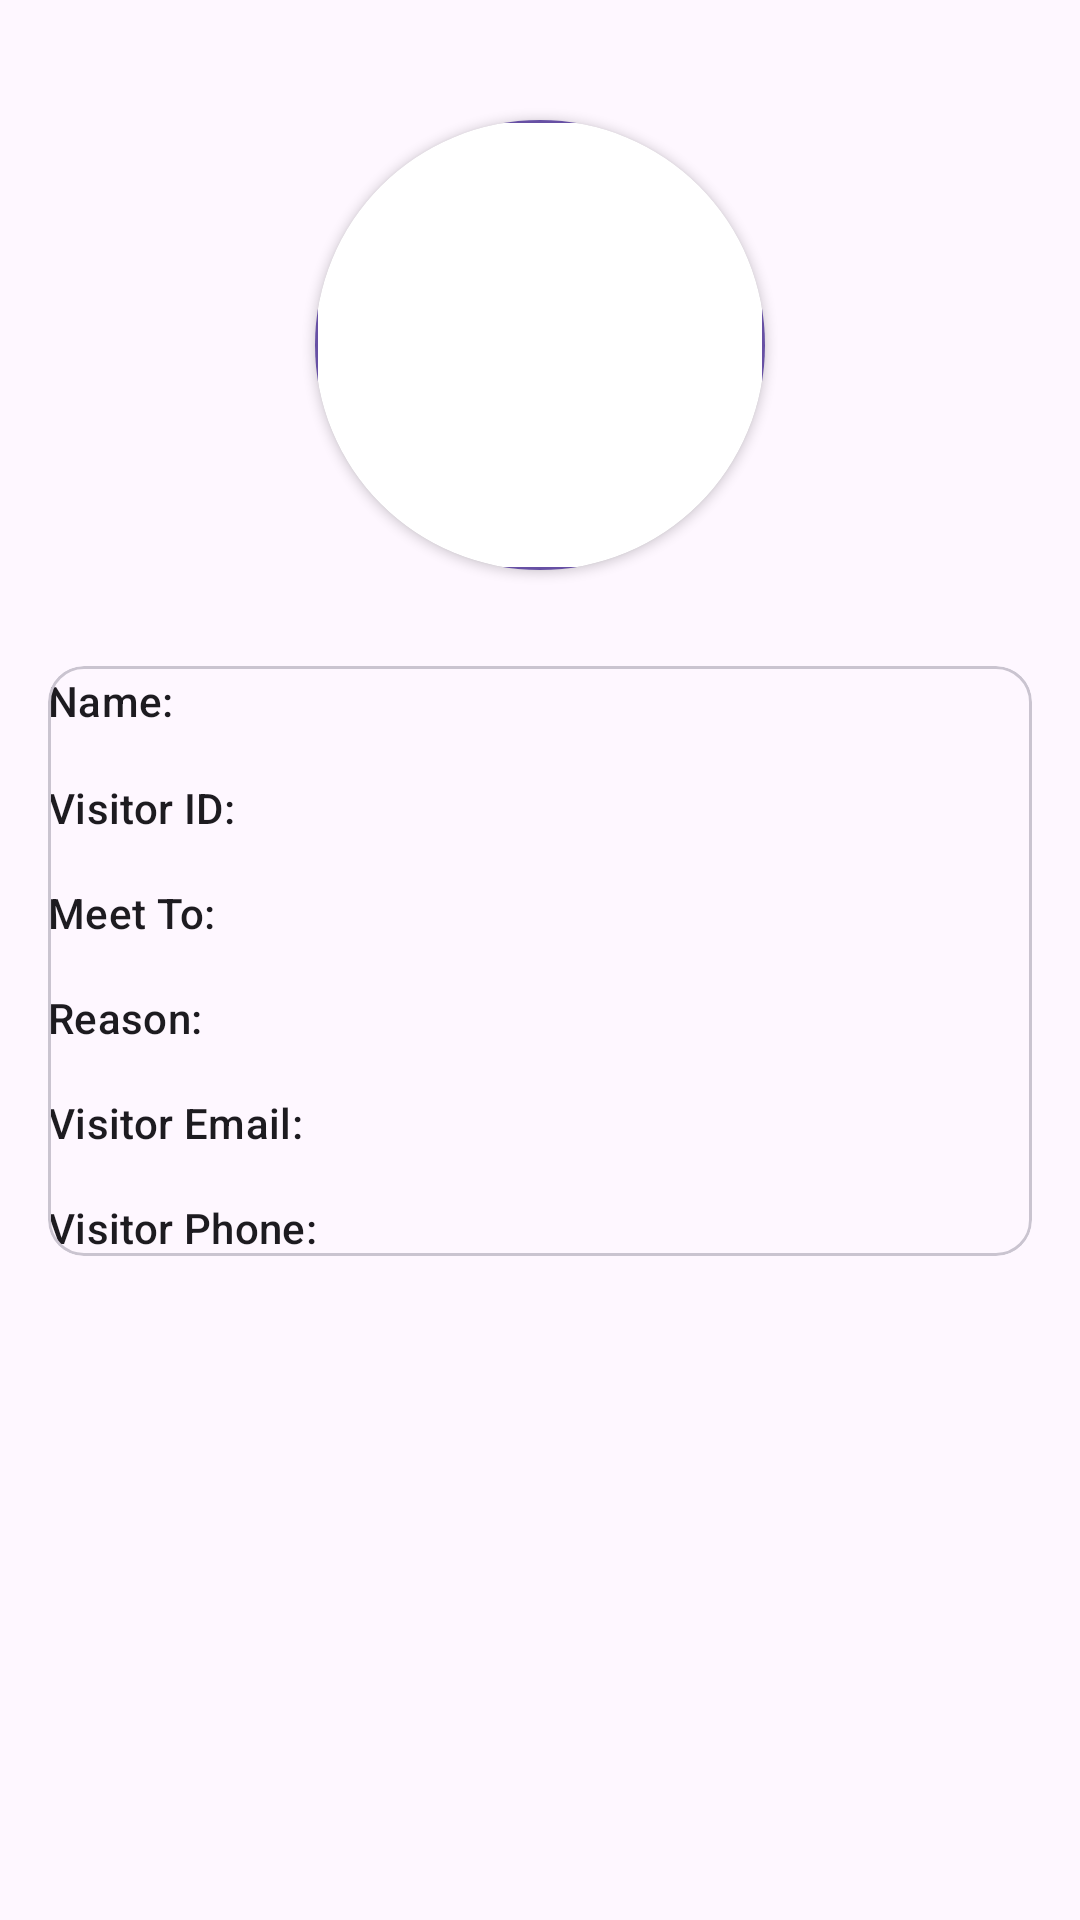

The Android layout XML behind this screen, and the referenced resources:
<!-- AndroidManifest.xml: application theme Theme.DigitalPass -->
<!-- res/layout/activity_visitor_history_details.xml -->
<?xml version="1.0" encoding="utf-8"?>
<ScrollView xmlns:android="http://schemas.android.com/apk/res/android"
    xmlns:app="http://schemas.android.com/apk/res-auto"
    xmlns:tools="http://schemas.android.com/tools"
    android:layout_width="match_parent"
    android:layout_height="match_parent"
    android:fillViewport="true"
    tools:context=".VisitorHistoryDetails">

    <androidx.constraintlayout.widget.ConstraintLayout
        android:layout_width="match_parent"
        android:layout_height="wrap_content"
        android:padding="16dp">

        <androidx.cardview.widget.CardView
            android:id="@+id/profileCardView"
            android:layout_width="wrap_content"
            android:layout_height="wrap_content"
            android:layout_marginTop="24dp"
            app:cardCornerRadius="75dp"
            app:layout_constraintEnd_toEndOf="parent"
            app:layout_constraintStart_toStartOf="parent"
            app:layout_constraintTop_toTopOf="parent">

            <com.google.android.material.imageview.ShapeableImageView
                android:id="@+id/vistorHistoryImg"
                android:layout_width="150dp"
                android:layout_height="150dp"

                android:scaleType="centerCrop"
                app:layout_constraintEnd_toEndOf="parent"
                app:layout_constraintStart_toStartOf="parent"
                app:layout_constraintTop_toTopOf="parent"
                app:strokeColor="?attr/colorPrimary"
                app:strokeWidth="2dp"
                tools:srcCompat="@tools:sample/avatars" />

        </androidx.cardview.widget.CardView>

        <com.google.android.material.card.MaterialCardView
            android:layout_width="match_parent"
            android:layout_height="wrap_content"
            android:layout_marginTop="32dp"
            app:layout_constraintEnd_toEndOf="parent"
            app:layout_constraintStart_toStartOf="parent"
            app:layout_constraintTop_toBottomOf="@+id/profileCardView">

            <LinearLayout
                android:layout_width="match_parent"
                android:layout_height="match_parent"
                android:orientation="vertical">

                <LinearLayout
                    android:layout_width="match_parent"
                    android:layout_height="match_parent"
                    android:orientation="horizontal">

                    <TextView
                        android:id="@+id/nameLabel"
                        android:layout_width="wrap_content"
                        android:layout_height="wrap_content"
                        android:text="Name:"
                        android:textAppearance="@style/TextAppearance.Material3.LabelLarge" />

                    <TextView
                        android:id="@+id/visitorHistoryName"
                        android:layout_width="wrap_content"
                        android:layout_height="wrap_content"
                        android:layout_marginStart="8dp"
                        android:gravity="end"
                        android:textAppearance="@style/TextAppearance.Material3.BodyLarge"
                        tools:text="John Doe" />
                </LinearLayout>

                <LinearLayout
                    android:layout_width="match_parent"
                    android:layout_height="match_parent"
                    android:orientation="horizontal">

                    <TextView
                        android:id="@+id/idLabel"
                        android:layout_width="wrap_content"
                        android:layout_height="wrap_content"
                        android:layout_marginTop="16dp"
                        android:text="Visitor ID:"
                        android:textAppearance="@style/TextAppearance.Material3.LabelLarge" />

                    <TextView
                        android:id="@+id/visitorHistoryID"
                        android:layout_width="wrap_content"
                        android:layout_height="wrap_content"
                        android:layout_gravity="bottom"
                        android:layout_marginStart="8dp"
                        android:gravity="end"
                        android:textAppearance="@style/TextAppearance.Material3.BodyLarge"
                        tools:text="12345" />
                </LinearLayout>

                <LinearLayout
                    android:layout_width="match_parent"
                    android:layout_height="match_parent"
                    android:orientation="horizontal">

                    <TextView
                        android:id="@+id/meetToLabel"
                        android:layout_width="wrap_content"
                        android:layout_height="wrap_content"
                        android:layout_marginTop="16dp"
                        android:text="Meet To:"
                        android:textAppearance="@style/TextAppearance.Material3.LabelLarge" />

                    <TextView
                        android:id="@+id/visitorHistoryMeetTo"
                        android:layout_width="wrap_content"
                        android:layout_height="wrap_content"
                        android:layout_gravity="bottom"
                        android:layout_marginStart="8dp"
                        android:gravity="end"
                        android:textAppearance="@style/TextAppearance.Material3.BodyLarge"
                        tools:text="Jane Smith" />
                </LinearLayout>

                <LinearLayout
                    android:layout_width="match_parent"
                    android:layout_height="match_parent"
                    android:orientation="horizontal">

                    <TextView
                        android:id="@+id/reasonLabel"
                        android:layout_width="wrap_content"
                        android:layout_height="wrap_content"
                        android:layout_marginTop="16dp"
                        android:text="Reason:"
                        android:textAppearance="@style/TextAppearance.Material3.LabelLarge" />

                    <TextView
                        android:id="@+id/visitorHistoryReason"
                        android:layout_width="wrap_content"
                        android:layout_height="wrap_content"
                        android:layout_gravity="bottom"
                        android:layout_marginStart="8dp"
                        android:gravity="end"
                        android:textAppearance="@style/TextAppearance.Material3.BodyLarge"
                        tools:text="Interview" />
                </LinearLayout>

                <LinearLayout
                    android:layout_width="match_parent"
                    android:layout_height="match_parent"
                    android:orientation="horizontal">

                    <TextView
                        android:id="@+id/emailLabel"
                        android:layout_width="wrap_content"
                        android:layout_height="wrap_content"
                        android:layout_marginTop="16dp"
                        android:text="Visitor Email:"
                        android:textAppearance="@style/TextAppearance.Material3.LabelLarge" />

                    <TextView
                        android:id="@+id/visitorHistoryVisitorEmail"
                        android:layout_width="wrap_content"
                        android:layout_height="wrap_content"
                        android:layout_gravity="bottom"
                        android:layout_marginStart="8dp"
                        android:gravity="end"
                        android:textAppearance="@style/TextAppearance.Material3.BodyLarge"
                        tools:text="john.doe@example.com" />
                </LinearLayout>

                <LinearLayout
                    android:layout_width="match_parent"
                    android:layout_height="match_parent"
                    android:orientation="horizontal">

                    <TextView
                        android:id="@+id/phoneLabel"
                        android:layout_width="wrap_content"
                        android:layout_height="wrap_content"
                        android:layout_marginTop="16dp"
                        android:text="Visitor Phone:"
                        android:textAppearance="@style/TextAppearance.Material3.LabelLarge" />

                    <TextView
                        android:id="@+id/visitorHistoryVisitorPhone"
                        android:layout_width="wrap_content"
                        android:layout_height="wrap_content"
                        android:layout_gravity="bottom"
                        android:layout_marginStart="8dp"
                        android:gravity="end"
                        android:textAppearance="@style/TextAppearance.Material3.BodyLarge"
                        tools:text="+1 123 456 7890" />
                </LinearLayout>

            </LinearLayout>

        </com.google.android.material.card.MaterialCardView>
    </androidx.constraintlayout.widget.ConstraintLayout>
</ScrollView>
<!-- resources referenced by this layout -->
<resources>
  <style name="Theme.DigitalPass" parent="Base.Theme.DigitalPass" />
  <style name="Base.Theme.DigitalPass" parent="Theme.Material3.Light.NoActionBar">
          
          <item name="android:windowOptOutEdgeToEdgeEnforcement" tools:targetApi="35">true</item>
      </style>
</resources>
